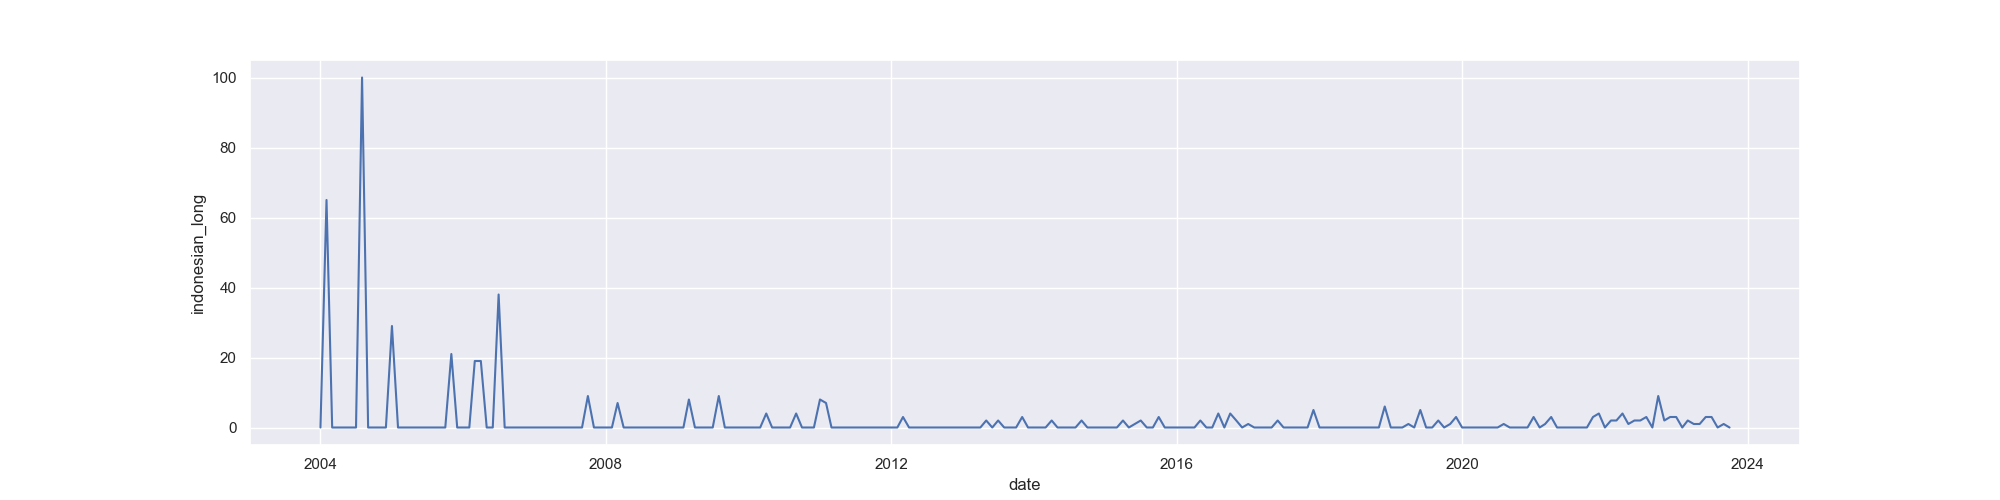

The file beside this chart, header and first rows:
Kategoria: Wszystko
Miesiąc, Gangguan spektrum autisme: (Cały świat)
2004-01, 0
2004-02, 65
2004-03, 0
2004-04, 0
2004-05, 0
2004-06, 0
2004-07, 0
2004-08, 100
2004-09, 0
2004-10, 0
2004-11, 0
2004-12, 0
2005-01, 29
2005-02, 0
2005-03, 0
2005-04, 0
2005-05, 0
2005-06, 0
2005-07, 0
2005-08, 0
2005-09, 0
2005-10, 0
2005-11, 21
2005-12, 0
2006-01, 0
2006-02, 0
2006-03, 19
2006-04, 19
2006-05, 0
2006-06, 0
2006-07, 38
2006-08, 0
2006-09, 0
2006-10, 0
2006-11, 0
2006-12, 0
2007-01, 0
2007-02, 0
2007-03, 0
2007-04, 0
2007-05, 0
2007-06, 0
2007-07, 0
2007-08, 0
2007-09, 0
2007-10, 9
2007-11, 0
2007-12, 0
2008-01, 0
2008-02, 0
2008-03, 7
2008-04, 0
2008-05, 0
2008-06, 0
2008-07, 0
2008-08, 0
2008-09, 0
2008-10, 0
2008-11, 0
... 179 more rows
